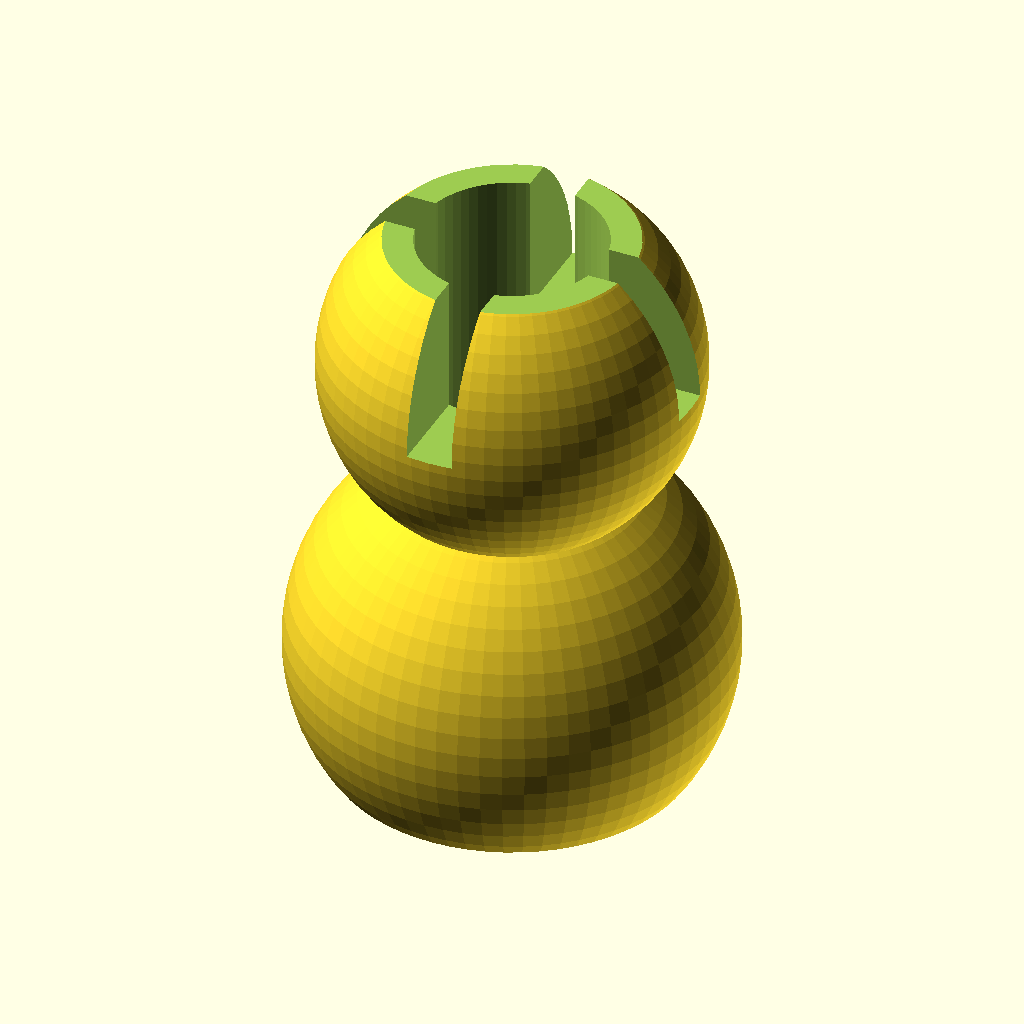
Cell 1: the model at its default parameters.
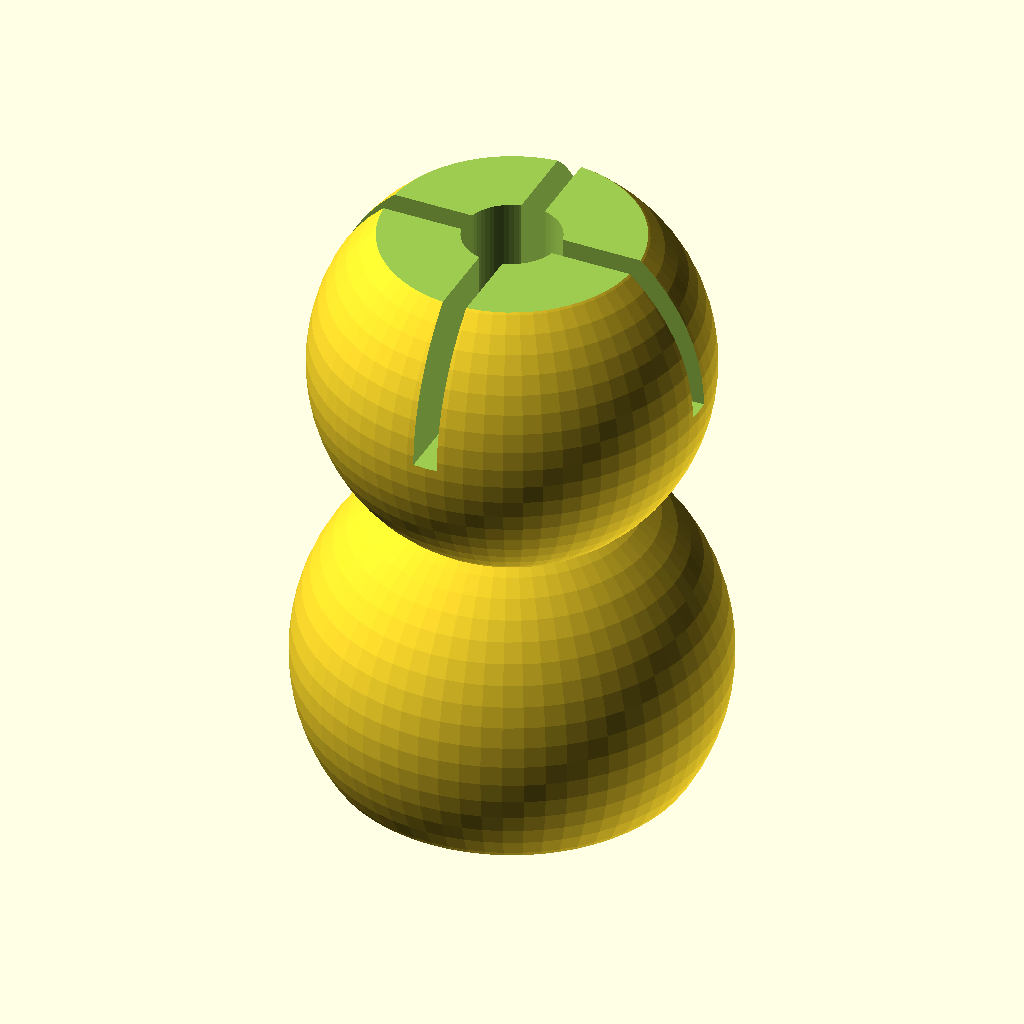
Cell 2: the same model with coupling_diameter = 24.
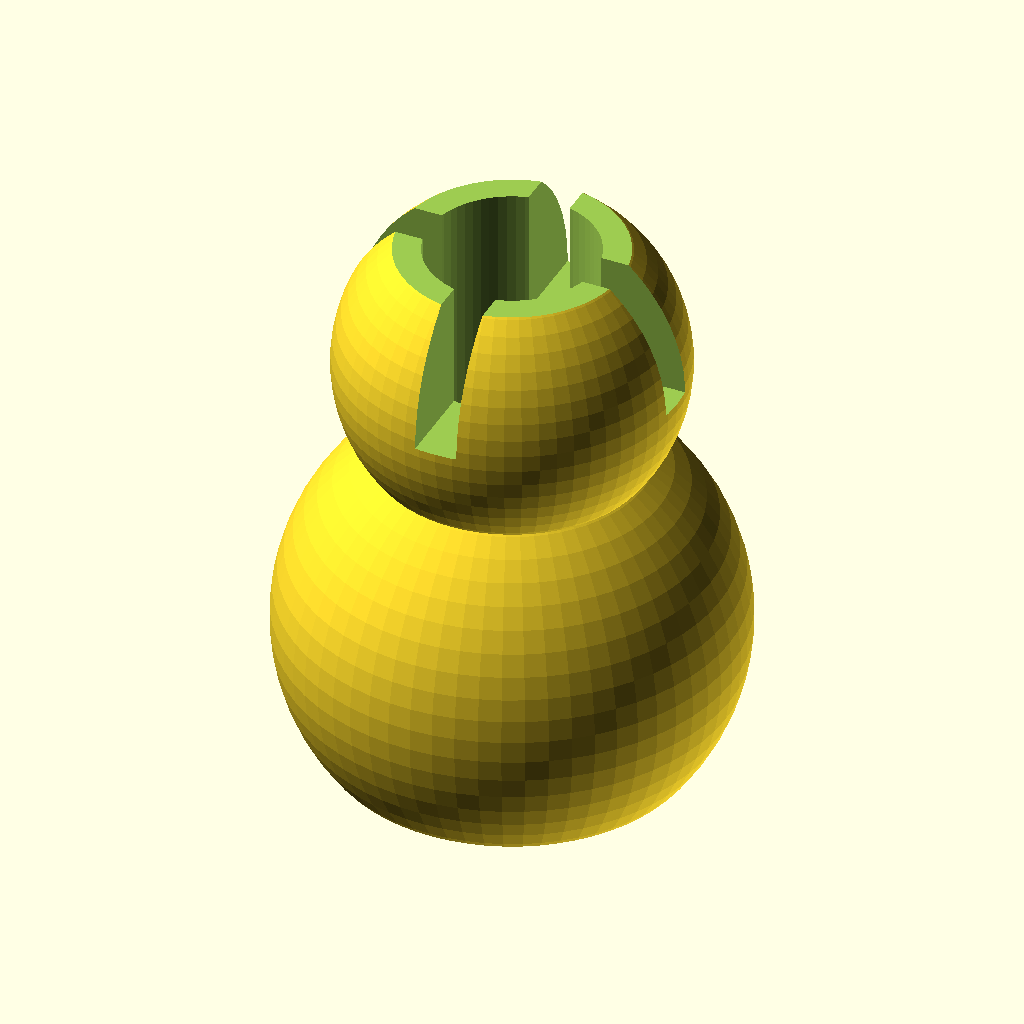
Cell 3: the same model with thickness = 2.
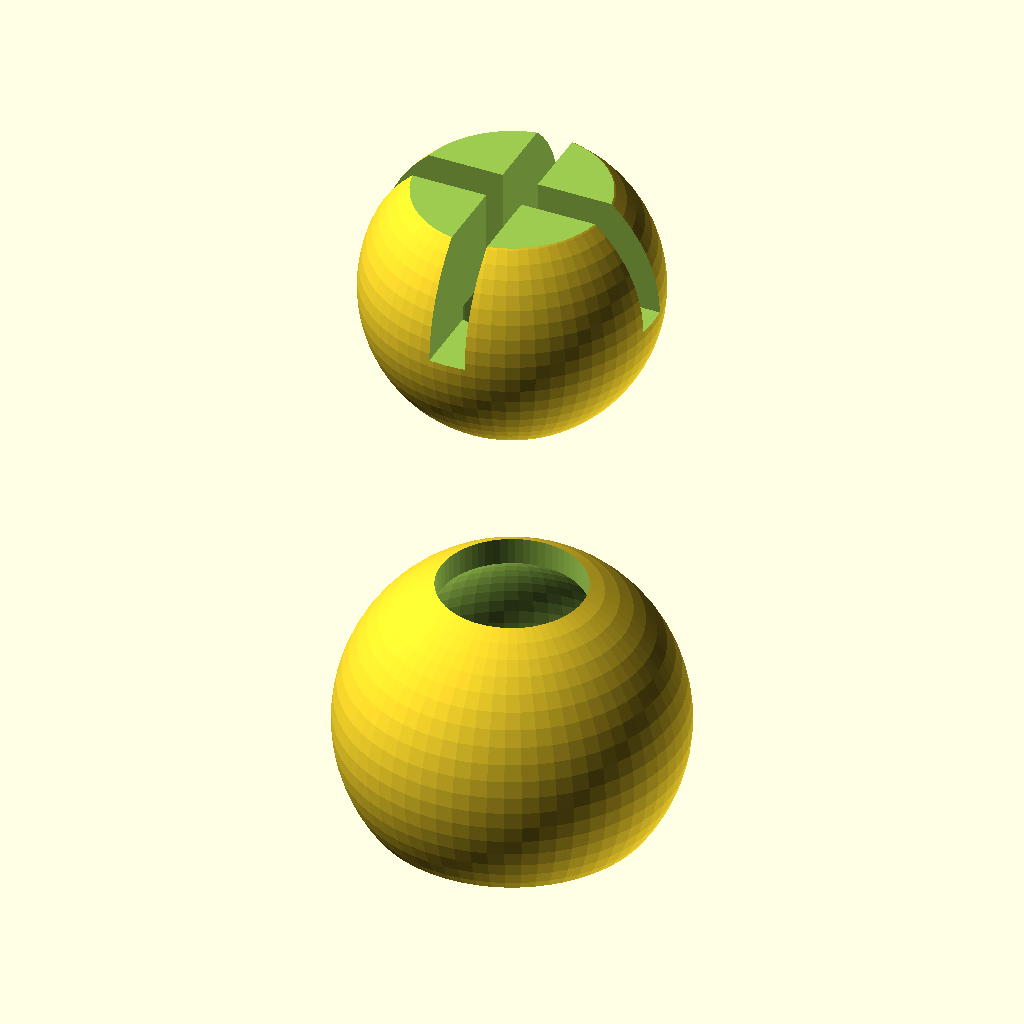
Cell 4: the same model with center_distance_factor = 1.7.
All cells are drawn from the same view direction (rotation 55°, 0°, 25°, orthographic, colour scheme Cornfield), but the view is re-fitted for each cell, so position and scale can differ between cells as well as the parameter.
The OpenSCAD source (segmented_hose.scad):
// Segmented hose: one segment of a ball-and-socket hose, the kind used for coolant and air lines.
// Each segment has a socket at the bottom and a ball on top that snaps into the next segment's
// socket, slit so it can flex, with a bore through both. MIT licence; see LICENSE.

/* [Segment] */

// Diameter of the ball, and of the socket it snaps into, mm
coupling_diameter = 12;

// Wall thickness round the socket, mm
thickness = 1;

// Diameter of the bore through the segment, mm
bore = 6;

// Width of the two relief slits across the ball, mm
slit_dim = 1.5;

// Distance from the socket's centre to the ball's, as a fraction of coupling_diameter
center_distance_factor = 0.85;

// How much of the ball's top is cut flat, as a fraction of coupling_diameter
top_cut_factor = 0.125;

// How much of the socket's bottom is cut off to open its mouth, as a fraction of coupling_diameter
bottom_cut_factor = 0.25;

// Added to the socket's diameter: 0 is a tight fit, more is looser, mm
clearance = 0;

/* [Preview] */

// Segments in a straight chain
segments = 1;

/* [Hidden] */

$fn = $preview ? 64 : 128;

// Distance between neighbouring segments in a chain.
function segmented_hose_pitch(coupling_diameter = 12, center_distance_factor = 0.85) =
  coupling_diameter * center_distance_factor;

// The socket's mouth: its diameter at the bottom face, where the cut-off bottom and the entry flare
// open the socket. Narrower than the ball, so the ball has to snap in and stays in.
function segmented_hose_mouth(coupling_diameter = 12, thickness = 1, center_distance_factor = 0.85, bottom_cut_factor = 0.25, clearance = 0) =
  let (
    socket_r = (coupling_diameter + clearance) / 2,
    major = coupling_diameter + 2 * thickness,
    cut = coupling_diameter * bottom_cut_factor,
    // The socket's centre above the cut.
    rise = major / 2 - cut,
    sphere_mouth = rise < socket_r ? 2 * sqrt(socket_r * socket_r - rise * rise) : 0,
    flare_h = major - coupling_diameter * (1 - center_distance_factor),
    flare_mouth = (major - thickness) * (1 - cut / flare_h)
  )
  max(sphere_mouth, flare_mouth);

// One segment, its bottom face on z = 0 and its axis on z.
module segmented_hose_segment(
  coupling_diameter = 12,
  thickness = 1,
  bore = 6,
  slit_dim = 1.5,
  center_distance_factor = 0.85,
  top_cut_factor = 0.125,
  bottom_cut_factor = 0.25,
  clearance = 0
) {
  major = coupling_diameter + 2 * thickness; // the socket's outside diameter
  pitch = segmented_hose_pitch(coupling_diameter, center_distance_factor);
  socket_z = major / 2;
  ball_top = socket_z + pitch + coupling_diameter / 2;
  bottom_cut = coupling_diameter * bottom_cut_factor;
  top_cut = coupling_diameter * top_cut_factor;
  // The entry flare: a cone from the bottom up into the socket.
  flare_h = major - (coupling_diameter - pitch);
  mouth = segmented_hose_mouth(coupling_diameter, thickness, center_distance_factor, bottom_cut_factor, clearance);

  assert(coupling_diameter > 0 && thickness > 0, "segmented_hose_segment: coupling_diameter and thickness have to be more than 0");
  assert(bore >= 0 && bore < coupling_diameter - 2 * slit_dim,
         str("segmented_hose_segment: a ", bore, " mm bore leaves no wall in a ", coupling_diameter, " mm ball"));
  assert(mouth < coupling_diameter,
         str("segmented_hose_segment: the socket's mouth is ", mouth, " mm across, so a ", coupling_diameter,
             " mm ball would fall out: cut less of the bottom"));

  translate([0, 0, -bottom_cut])
    difference() {
      union() {
        translate([0, 0, socket_z]) sphere(d=major);
        translate([0, 0, socket_z + pitch]) sphere(d=coupling_diameter);
      }
      translate([0, 0, socket_z]) sphere(d=coupling_diameter + clearance);
      // Bottom off, to open the socket's mouth, and the ball's top flat.
      translate([0, 0, bottom_cut / 2]) cube([major, major, bottom_cut], center=true);
      translate([0, 0, ball_top - top_cut / 2]) cube([major, major, top_cut], center=true);
      cylinder(d=bore, h=2 * major);
      cylinder(d1=major - thickness, d2=0.1, h=flare_h);
      // Two slits across the ball's upper half, so it can flex into a socket.
      for (i = [0:1])
        rotate([0, 0, 90 * i])
          translate([0, 0, ball_top - coupling_diameter / 4])
            cube([slit_dim, major, coupling_diameter / 2], center=true);
    }
}

// The segment's height from its bottom face to the top of its ball.
function segmented_hose_height(coupling_diameter = 12, thickness = 1, center_distance_factor = 0.85, top_cut_factor = 0.125, bottom_cut_factor = 0.25) =
  (coupling_diameter + 2 * thickness) / 2 + segmented_hose_pitch(coupling_diameter, center_distance_factor)
  + coupling_diameter / 2 - coupling_diameter * top_cut_factor - coupling_diameter * bottom_cut_factor;

for (i = [0:segments - 1])
  translate([0, 0, i * segmented_hose_pitch(coupling_diameter, center_distance_factor)])
    segmented_hose_segment(coupling_diameter, thickness, bore, slit_dim, center_distance_factor, top_cut_factor, bottom_cut_factor, clearance);
Customizer parameters (derived from the source; name, type, default, range or options):
coupling_diameter: number, default 12
thickness: number, default 1
bore: number, default 6
slit_dim: number, default 1.5
center_distance_factor: number, default 0.85
top_cut_factor: number, default 0.125
bottom_cut_factor: number, default 0.25
clearance: number, default 0
segments: number, default 1
